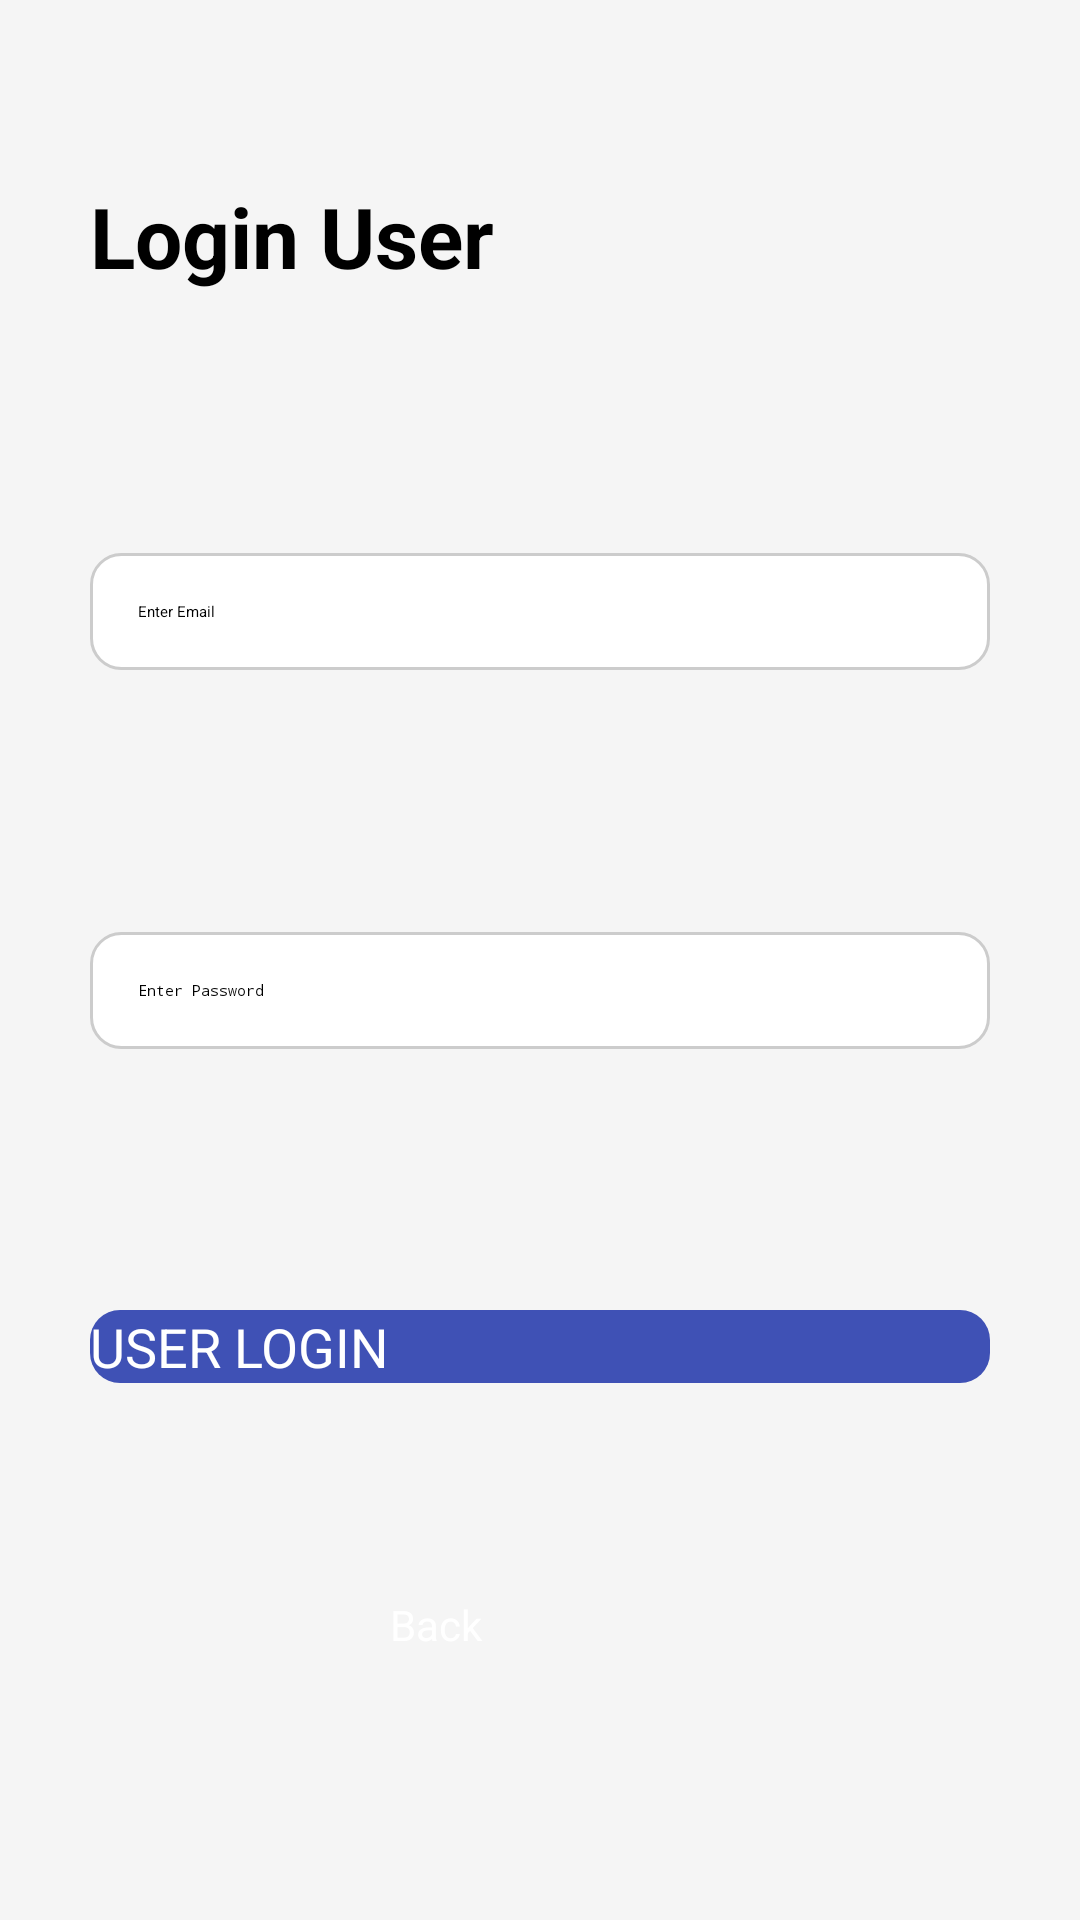

Produce the Android XML layout that renders to this screen, including the resource entries it uses.
<!-- AndroidManifest.xml: application theme Theme.ShoppingApp -->
<!-- res/layout/activity_login.xml -->
<?xml version="1.0" encoding="utf-8"?>
<androidx.constraintlayout.widget.ConstraintLayout xmlns:android="http://schemas.android.com/apk/res/android"
    xmlns:app="http://schemas.android.com/apk/res-auto"
    xmlns:tools="http://schemas.android.com/tools"
    android:id="@+id/main"
    android:layout_width="match_parent"
    android:layout_height="match_parent"
    android:background="#f5f5f5"
    tools:context=".LoginActivity">

    <androidx.constraintlayout.widget.Guideline
        android:id="@+id/guidelineTop"
        android:layout_width="wrap_content"
        android:layout_height="wrap_content"
        android:orientation="horizontal"
        app:layout_constraintGuide_end="683dp" />

    <androidx.constraintlayout.widget.Guideline
        android:id="@+id/guidelineEnd"
        android:layout_width="wrap_content"
        android:layout_height="wrap_content"
        android:orientation="vertical"
        app:layout_constraintGuide_end="30dp" />

    <androidx.constraintlayout.widget.Guideline
        android:id="@+id/guidelineStart"
        android:layout_width="wrap_content"
        android:layout_height="wrap_content"
        android:orientation="vertical"
        app:layout_constraintGuide_percent="0.0729927" />

    <androidx.constraintlayout.widget.Guideline
        android:id="@+id/guidelineBottom"
        android:layout_width="wrap_content"
        android:layout_height="wrap_content"
        android:orientation="horizontal"
        app:layout_constraintGuide_end="60dp" />

    <TextView
        android:id="@+id/registrationTitle"
        android:layout_width="0dp"
        android:layout_height="wrap_content"
        android:layout_marginStart="30dp"
        android:layout_marginTop="60dp"
        android:layout_marginEnd="20dp"
        android:text="Login User"
        android:textColor="#000000"
        android:textSize="28sp"
        android:textStyle="bold"
        app:layout_constraintEnd_toStartOf="@+id/registerLanguageBtn"
        app:layout_constraintStart_toStartOf="parent"
        app:layout_constraintTop_toTopOf="parent" />

    <EditText
        android:id="@+id/registerTextEmailAddress"
        android:layout_width="0dp"
        android:layout_height="wrap_content"
        android:layout_marginStart="30dp"
        android:layout_marginTop="16dp"
        android:layout_marginEnd="30dp"
        android:background="@drawable/edittext_background"
        android:ems="10"
        android:hint="Enter Email"
        android:inputType="textEmailAddress"
        android:padding="16dp"
        app:layout_constraintBottom_toTopOf="@+id/registerTextPassword"
        app:layout_constraintEnd_toEndOf="parent"
        app:layout_constraintStart_toStartOf="parent"
        app:layout_constraintTop_toBottomOf="@+id/registrationTitle" />

    <EditText
        android:id="@+id/registerTextPassword"
        android:layout_width="00dp"
        android:layout_height="wrap_content"
        android:layout_marginStart="30dp"
        android:layout_marginTop="16dp"
        android:layout_marginEnd="30dp"
        android:background="@drawable/edittext_background"
        android:ems="10"
        android:hint="Enter Password"
        android:inputType="textPassword"
        android:padding="16dp"
        app:layout_constraintBottom_toTopOf="@+id/userregisterBtn"
        app:layout_constraintEnd_toEndOf="parent"
        app:layout_constraintStart_toStartOf="parent"
        app:layout_constraintTop_toBottomOf="@+id/registerTextEmailAddress" />

    <Button
        android:id="@+id/userregisterBtn"
        android:layout_width="0dp"
        android:layout_height="wrap_content"
        android:layout_marginStart="30dp"
        android:layout_marginTop="16dp"
        android:layout_marginEnd="30dp"
        android:background="@drawable/button_background"
        android:text="USER LOGIN"
        android:textColor="#FFFFFF"
        android:textSize="18sp"
        app:layout_constraintBottom_toTopOf="@+id/backButton"
        app:layout_constraintEnd_toEndOf="parent"
        app:layout_constraintStart_toStartOf="parent"
        app:layout_constraintTop_toBottomOf="@+id/registerTextPassword" />

    <Button
        android:id="@+id/backButton"
        android:layout_width="100dp"
        android:layout_height="48dp"
        android:backgroundTint="#2F3645"
        android:text="Back"
        android:textColor="#FFFFFF"
        android:textSize="14sp"
        app:layout_constraintBottom_toTopOf="@+id/guidelineBottom"
        app:layout_constraintEnd_toEndOf="parent"
        app:layout_constraintStart_toStartOf="parent" />

    <ImageButton
        android:id="@+id/registerLanguageBtn"
        android:layout_width="50dp"
        android:layout_height="50dp"
        android:layout_marginTop="60dp"
        android:layout_marginEnd="30dp"
        android:background="@null"
        android:scaleType="centerInside"
        android:src="@drawable/greek_logo"
        app:iconSize="10dp"
        app:layout_constraintEnd_toEndOf="parent"
        app:layout_constraintTop_toTopOf="parent" />


</androidx.constraintlayout.widget.ConstraintLayout>
<!-- resources referenced by this layout -->
<resources>
  <!-- drawable button_background (drawable) -->
  <shape xmlns:android="http://schemas.android.com/apk/res/android">
      <solid android:color="#3F51B5" />
      <corners android:radius="10dp" />
  </shape>
  <!-- drawable edittext_background (drawable) -->
  <shape xmlns:android="http://schemas.android.com/apk/res/android">
      <solid android:color="#FFFFFF" />
      <corners android:radius="10dp" />
      <stroke android:width="1dp" android:color="#CCCCCC" />
  </shape>
</resources>
